Run: headless pygame with SDL's dummy video driver; simulated clock (each Clock.tick advances the game by its frame time, no real sleeping); random seed 0; keys injected as events and as key.get_pressed() state; no mouse input.
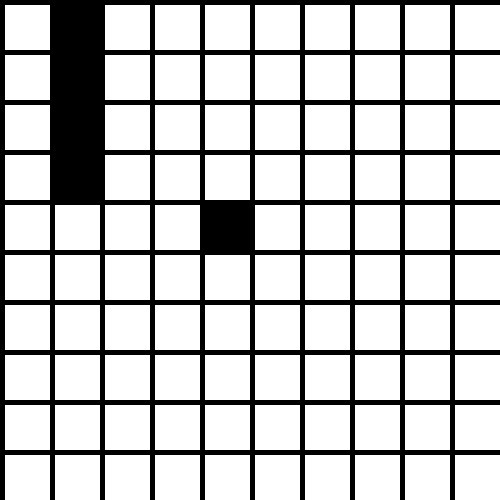
Frame 1 of 4 · flips 1–60 · no input
Frame 2 of 4 · flips 61–180 · tapped SPACE, RETURN · held RIGHT (→), D · screen unchanged from frame 1, image omitted
Frame 3 of 4 · flips 181–300 · held DOWN (↓), S · screen unchanged from frame 2, image omitted
Frame 4 of 4 · flips 301–420 · held LEFT (←), A, UP (↑), W · screen unchanged from frame 3, image omitted

The pygame program that drew these frames:

import pygame
import time


class GridWorld:

    def __init__(self, grid, screen_size=500, cell_width=45, cell_height=45, cell_margin=5):

        # define colors
        self.BLACK = (0, 0, 0)
        self.WHITE = (255, 255, 255)
        self.GREEN = (0, 255, 0)
        self.RED = (255, 0, 0)
        self.BLUE = (0, 0, 255)
        self.YELLOW = (255, 255, 0)

        # cell dimensions
        self.WIDTH = cell_width
        self.HEIGHT = cell_height
        self.MARGIN = cell_margin
        self.color = self.WHITE

        # grid info
        self.grid = grid

        # simulation speed
        self.FPS = 60       # frames per second
        self.SPEED = 10     # frames per move
        self.clock = pygame.time.Clock()
        self.frame_count = 0

        pygame.init()
        pygame.font.init()

        # set the width and height of the screen (width , height)
        self.size = (screen_size, screen_size)
        self.screen = pygame.display.set_mode(self.size)

        self.font = pygame.font.SysFont('arial', 20)
        pygame.display.set_caption("Grid world")

    def text_objects(self, text, font):
        text_surface = font.render(text, True, self.BLACK)
        return text_surface, text_surface.get_rect()

    def draw_cell(self, nodes):
        for node in nodes:
            row = node[1][0]
            column = node[1][1]
            value = node[0]
            pygame.draw.rect(self.screen,
                             self.BLUE,
                             [(self.MARGIN + self.WIDTH) * column + self.MARGIN,
                              (self.MARGIN + self.HEIGHT) * row + self.MARGIN,
                              self.WIDTH,
                              self.HEIGHT])
            text_surf, text_rect = self.text_objects(str(value), self.font)
            text_rect.center = ((self.MARGIN + self.WIDTH) * column + 4 * self.MARGIN,
                                (self.MARGIN + self.HEIGHT) * row + 4 * self.MARGIN)
            self.screen.blit(text_surf, text_rect)

    def render(self):
        # black the whole screen
        self.screen.fill(self.BLACK)

        # draw the grid
        for row in range(len(self.grid)):
            for col in range(len(self.grid[0])):
                if self.grid[row][col] == 1:
                    self.color = self.BLACK
                else:
                    self.color = self.WHITE
                pygame.draw.rect(self.screen,
                                 self.color,
                                 [(self.MARGIN + self.WIDTH) * col + self.MARGIN,
                                  (self.MARGIN + self.HEIGHT) * row + self.MARGIN,
                                  self.WIDTH,
                                  self.HEIGHT])
        # flip the renderer buffer
        pygame.display.flip()

    def idle(self, idle_time):
        pass

    def run_frame(self):
        self.frame_count += 1
        if self.frame_count >= self.SPEED:
            self.frame_count = 0
        self.clock.tick()
        self.render()

    def loop(self):
        next_time = time.time()

        running = True
        while running:
            # handle all events
            for event in pygame.event.get():
                if event.type == pygame.KEYDOWN:            # hit a key
                    if event.key == pygame.K_ESCAPE:        # ESC key
                        running = False
                elif event.type == pygame.QUIT:             # press X in window
                    running = False
            # handle game state
            now_time = time.time()
            self.idle(max(0., next_time - now_time))
            if now_time >= next_time:
                self.run_frame()
                next_time = now_time + (1 / self.FPS)


if __name__ == '__main__':
    # build grid structure
    ex_grid = [[0 for col in range(10)] for row in range(10)]
    ex_grid[0][1] = 1  # obstacle
    ex_grid[1][1] = 1  # obstacle
    ex_grid[2][1] = 1  # obstacle
    ex_grid[3][1] = 1  # obstacle
    ex_grid[4][4] = 1  # obstacle

    gridworld = GridWorld(grid=ex_grid)
    gridworld.loop()
